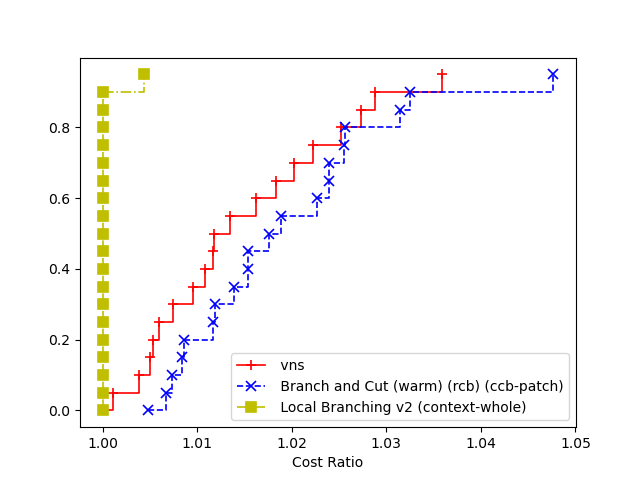

The table this chart was drawn from, first rows:
3, vns, Branch and Cut (warm) (rcb) (ccb-patch), Local Branching v2 (context-whole)
1, 245678, 245030, 240796
2, 244209, 244850, 242762
3, 244261, 243267, 241652
4, 240147, 244656, 239237
5, 241546, 242555, 239764
6, 243823, 246259, 242518
7, 242477, 243533, 240187
8, 239272, 239665, 234062
9, 244734, 248123, 241921
10, 238998, 240742, 238740
11, 244225, 242685, 239838
12, 244623, 247402, 236145
13, 239781, 240928, 240824
14, 239294, 242605, 238106
15, 242947, 242149, 236477
16, 241917, 242757, 239092
17, 243666, 248251, 240437
18, 241923, 239800, 238064
19, 243529, 242771, 236718
20, 246595, 248101, 240528
